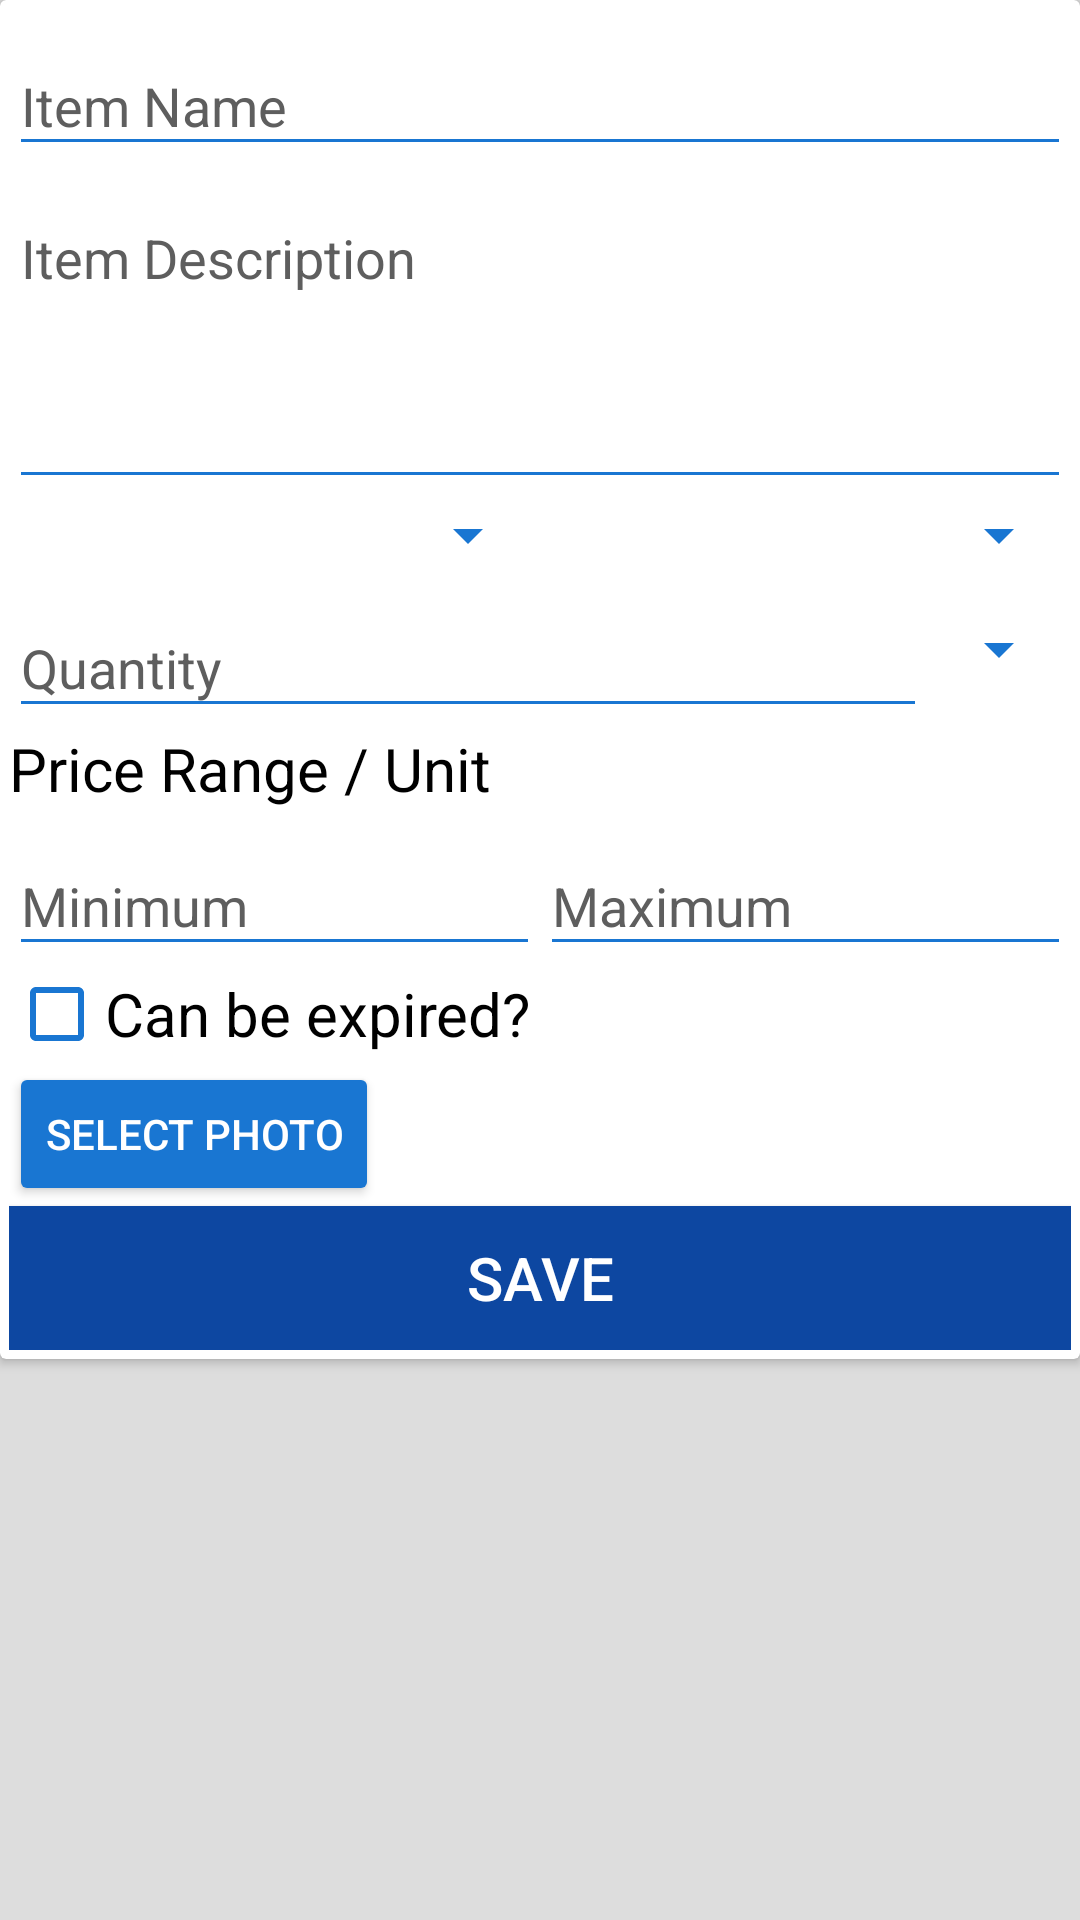

Reconstruct the res/layout file that produces this screen, plus the resources it refers to.
<!-- AndroidManifest.xml: application theme AppTheme.Dark -->
<!-- res/layout/add_item_layout.xml -->
<?xml version="1.0" encoding="utf-8"?>
<LinearLayout xmlns:android="http://schemas.android.com/apk/res/android"
			  android:orientation="vertical"
			  android:layout_width="match_parent"
			  android:layout_height="match_parent">
	<android.support.v7.widget.CardView
			xmlns:card_view="http://schemas.android.com/apk/res-auto"
			xmlns:android="http://schemas.android.com/apk/res/android"
			android:layout_width="match_parent"
			android:layout_height="wrap_content"
			card_view:cardCornerRadius="2dp">
		<ScrollView
				android:layout_width="match_parent"
				android:layout_height="wrap_content">
			<LinearLayout
					android:layout_width="match_parent"
					android:layout_height="wrap_content"
					android:padding="3dp"
					android:orientation="vertical">
				<android.support.design.widget.TextInputLayout
						android:layout_width="match_parent"
						android:layout_height="wrap_content">
					<EditText
							android:layout_width="match_parent"
							android:layout_height="wrap_content"
							android:hint="Item Name"/>
				</android.support.design.widget.TextInputLayout>
				<android.support.design.widget.TextInputLayout
						android:layout_width="match_parent"
						android:layout_height="wrap_content">
					<EditText
							android:layout_width="match_parent"
							android:layout_height="100dp"
							android:gravity="start"
							android:hint="Item Description"/>
				</android.support.design.widget.TextInputLayout>
				<LinearLayout
						android:layout_width="match_parent"
						android:layout_height="wrap_content"
						android:orientation="horizontal">
					<Spinner
							android:layout_width="0dp"
							android:layout_height="wrap_content"
							android:layout_weight="1"/>
					<Spinner
							android:layout_width="0dp"
							android:layout_height="wrap_content"
							android:layout_weight="1"/>
				</LinearLayout>
				<LinearLayout
						android:layout_width="match_parent"
						android:layout_height="wrap_content"
						android:orientation="horizontal">
					<android.support.design.widget.TextInputLayout
							android:layout_width="0dp"
							android:layout_weight="1"
							android:layout_height="wrap_content">
						<EditText
								android:layout_width="match_parent"
								android:layout_height="wrap_content"
								android:inputType="numberDecimal"
								android:hint="Quantity"/>
					</android.support.design.widget.TextInputLayout>
					<Spinner
							android:layout_width="wrap_content"
							android:layout_height="match_parent"
							android:gravity="center"
							android:entries="@array/item_unit"/>
				</LinearLayout>
				<TextView
						android:layout_width="match_parent"
						android:layout_height="wrap_content"
						android:textSize="20sp"
						android:textColor="#000"
						android:text="Price Range / Unit"/>
				<LinearLayout
						android:layout_width="match_parent"
						android:layout_height="wrap_content"
						android:orientation="horizontal">
					<android.support.design.widget.TextInputLayout
							android:layout_width="0dp"
							android:layout_weight="1"
							android:layout_height="wrap_content">
						<EditText
								android:layout_width="match_parent"
								android:layout_height="wrap_content"
								android:inputType="numberDecimal"
								android:hint="Minimum"/>
					</android.support.design.widget.TextInputLayout>
					<android.support.design.widget.TextInputLayout
							android:layout_width="0dp"
							android:layout_weight="1"
							android:layout_height="wrap_content">
						<EditText
								android:layout_width="match_parent"
								android:layout_height="wrap_content"
								android:inputType="numberDecimal"
								android:hint="Maximum"/>
					</android.support.design.widget.TextInputLayout>
				</LinearLayout>
				<CheckBox
						android:layout_width="wrap_content"
						android:layout_height="wrap_content"
						android:textSize="20sp"
						android:text="Can be expired?"/>
				<LinearLayout
						android:layout_width="match_parent"
						android:layout_height="wrap_content"
						android:orientation="horizontal">
					<Button
							android:layout_width="wrap_content"
							android:layout_height="wrap_content"
							android:textColor="#fff"
							android:text="Select Photo"/>
					<TextView
							android:layout_width="0dp"
							android:layout_height="wrap_content"
							android:textSize="17sp"
							android:layout_weight="1"/>
				</LinearLayout>
				<Button
						android:layout_width="match_parent"
						android:layout_height="wrap_content"
						android:textSize="20sp"
						android:background="@color/primary_darker"
						android:textColor="#fff"
						android:text="SAVE"/>
			</LinearLayout>
		</ScrollView>
	</android.support.v7.widget.CardView>
</LinearLayout>
<!-- resources referenced by this layout -->
<resources>
  <color name="primary_darker">#0d47a1</color>
  <style name="AppTheme.Dark" parent="Theme.AppCompat.Light.NoActionBar">
          <item name="colorPrimary">@color/primary</item>
          <item name="colorPrimaryDark">@color/primary_dark</item>
          <item name="colorAccent">@color/accent</item>
          <item name="android:windowBackground">@color/background</item>
          <item name="colorControlNormal">@color/primary_dark</item>
          <item name="colorControlActivated">@color/primary_darker</item>
          <item name="colorControlHighlight">@color/primary_darker</item>
          <item name="android:textColorHint">@color/secondary_text</item>
  
          <item name="android:editTextColor">#295055</item>
          <item name="colorButtonNormal">@color/primary_dark</item>
      </style>
  <color name="primary">#2196f3</color>
  <color name="primary_dark">#1976d2</color>
  <color name="accent">#FF5252</color>
  <color name="background">#ddd</color>
  <color name="secondary_text">#5e5e5e</color>
</resources>
